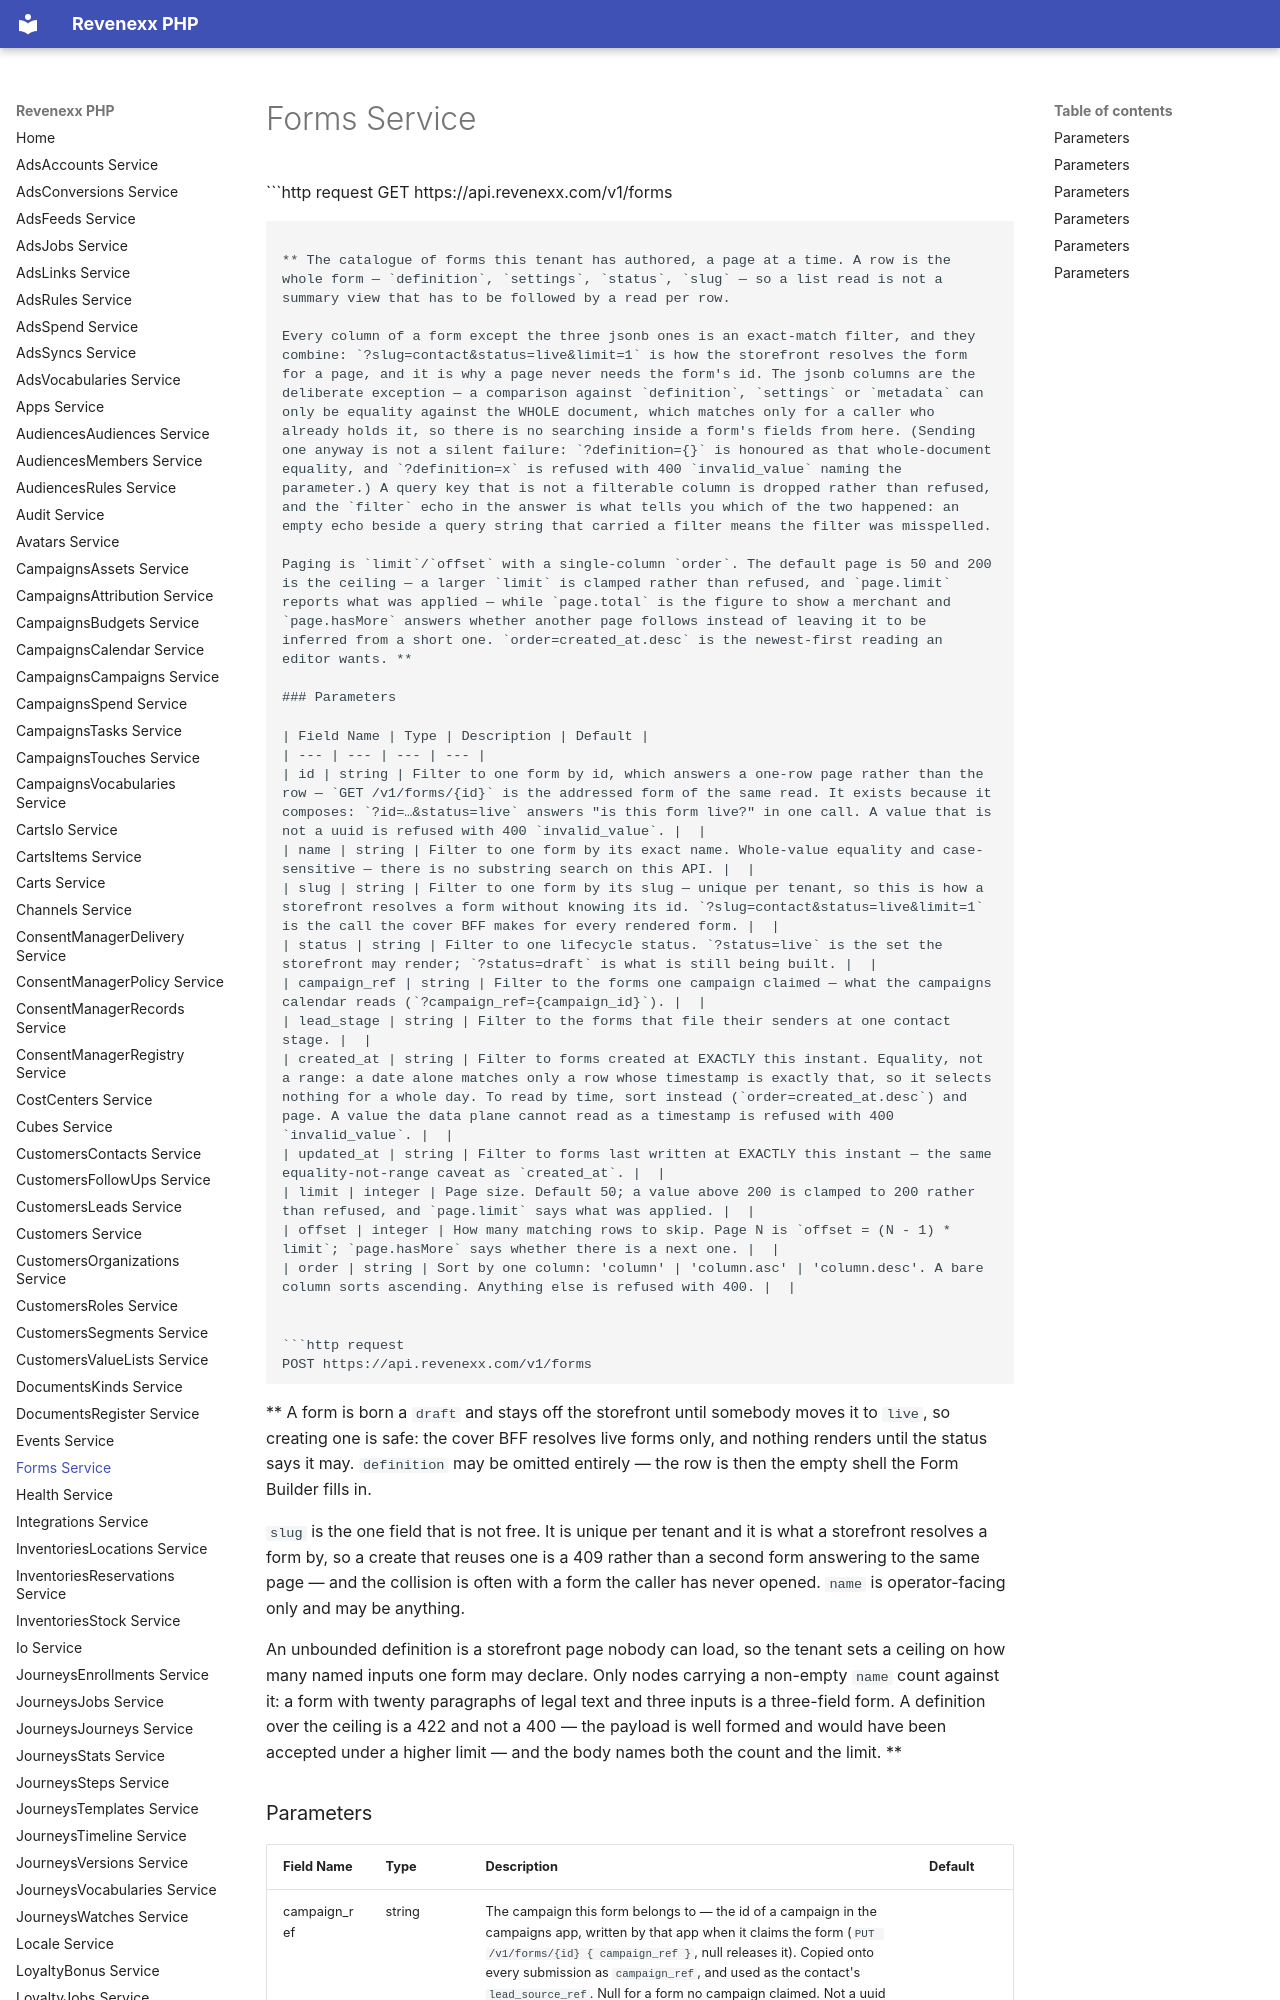

repository: revenexx-sdks/php · page: forms/index.html · generator: mkdocs

# Forms Service


```http request
GET https://api.revenexx.com/v1/forms
```

** The catalogue of forms this tenant has authored, a page at a time. A row is the whole form — `definition`, `settings`, `status`, `slug` — so a list read is not a summary view that has to be followed by a read per row.

Every column of a form except the three jsonb ones is an exact-match filter, and they combine: `?slug=contact&status=live&limit=1` is how the storefront resolves the form for a page, and it is why a page never needs the form's id. The jsonb columns are the deliberate exception — a comparison against `definition`, `settings` or `metadata` can only be equality against the WHOLE document, which matches only for a caller who already holds it, so there is no searching inside a form's fields from here. (Sending one anyway is not a silent failure: `?definition={}` is honoured as that whole-document equality, and `?definition=x` is refused with 400 `invalid_value` naming the parameter.) A query key that is not a filterable column is dropped rather than refused, and the `filter` echo in the answer is what tells you which of the two happened: an empty echo beside a query string that carried a filter means the filter was misspelled.

Paging is `limit`/`offset` with a single-column `order`. The default page is 50 and 200 is the ceiling — a larger `limit` is clamped rather than refused, and `page.limit` reports what was applied — while `page.total` is the figure to show a merchant and `page.hasMore` answers whether another page follows instead of leaving it to be inferred from a short one. `order=created_at.desc` is the newest-first reading an editor wants. **

### Parameters

| Field Name | Type | Description | Default |
| --- | --- | --- | --- |
| id | string | Filter to one form by id, which answers a one-row page rather than the row — `GET /v1/forms/{id}` is the addressed form of the same read. It exists because it composes: `?id=…&status=live` answers "is this form live?" in one call. A value that is not a uuid is refused with 400 `invalid_value`. |  |
| name | string | Filter to one form by its exact name. Whole-value equality and case-sensitive — there is no substring search on this API. |  |
| slug | string | Filter to one form by its slug — unique per tenant, so this is how a storefront resolves a form without knowing its id. `?slug=contact&status=live&limit=1` is the call the cover BFF makes for every rendered form. |  |
| status | string | Filter to one lifecycle status. `?status=live` is the set the storefront may render; `?status=draft` is what is still being built. |  |
| campaign_ref | string | Filter to the forms one campaign claimed — what the campaigns calendar reads (`?campaign_ref={campaign_id}`). |  |
| lead_stage | string | Filter to the forms that file their senders at one contact stage. |  |
| created_at | string | Filter to forms created at EXACTLY this instant. Equality, not a range: a date alone matches only a row whose timestamp is exactly that, so it selects nothing for a whole day. To read by time, sort instead (`order=created_at.desc`) and page. A value the data plane cannot read as a timestamp is refused with 400 `invalid_value`. |  |
| updated_at | string | Filter to forms last written at EXACTLY this instant — the same equality-not-range caveat as `created_at`. |  |
| limit | integer | Page size. Default 50; a value above 200 is clamped to 200 rather than refused, and `page.limit` says what was applied. |  |
| offset | integer | How many matching rows to skip. Page N is `offset = (N - 1) * limit`; `page.hasMore` says whether there is a next one. |  |
| order | string | Sort by one column: 'column' | 'column.asc' | 'column.desc'. A bare column sorts ascending. Anything else is refused with 400. |  |


```http request
POST https://api.revenexx.com/v1/forms
```

** A form is born a `draft` and stays off the storefront until somebody moves it to `live`, so creating one is safe: the cover BFF resolves live forms only, and nothing renders until the status says it may. `definition` may be omitted entirely — the row is then the empty shell the Form Builder fills in.

`slug` is the one field that is not free. It is unique per tenant and it is what a storefront resolves a form by, so a create that reuses one is a 409 rather than a second form answering to the same page — and the collision is often with a form the caller has never opened. `name` is operator-facing only and may be anything.

An unbounded definition is a storefront page nobody can load, so the tenant sets a ceiling on how many named inputs one form may declare. Only nodes carrying a non-empty `name` count against it: a form with twenty paragraphs of legal text and three inputs is a three-field form. A definition over the ceiling is a 422 and not a 400 — the payload is well formed and would have been accepted under a higher limit — and the body names both the count and the limit. **
